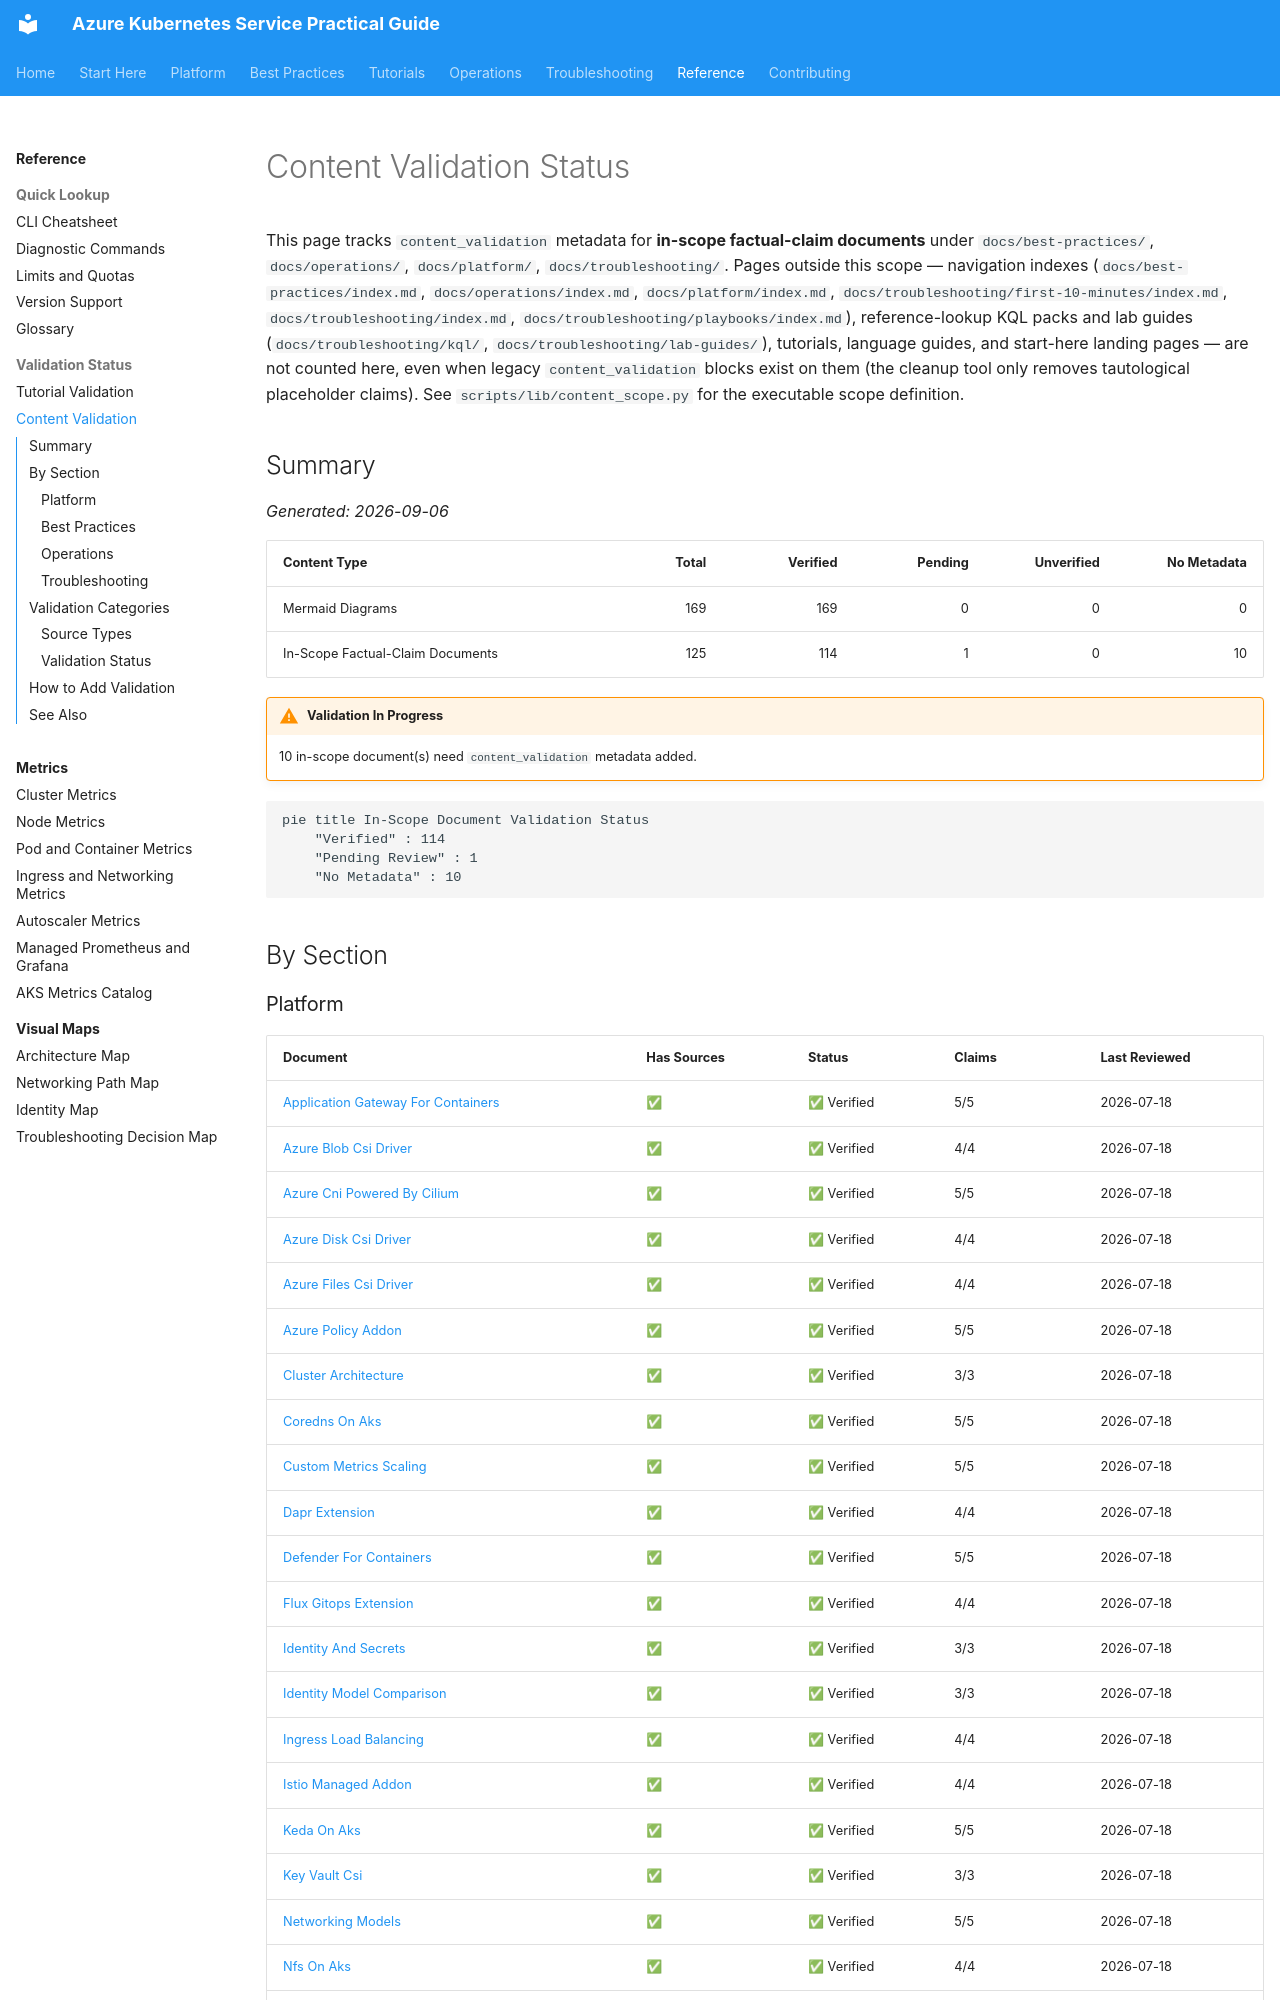

repository: yeongseon/azure-kubernetes-service-practical-guide · page: reference/content-validation-status/index.html · generator: mkdocs

---
content_sources:
  references:
    - type: self-generated
      justification: Auto-generated dashboard tracking content validation status
---

# Content Validation Status

This page tracks `content_validation` metadata for **in-scope factual-claim documents** under `docs/best-practices/`, `docs/operations/`, `docs/platform/`, `docs/troubleshooting/`. Pages outside this scope — navigation indexes (`docs/best-practices/index.md`, `docs/operations/index.md`, `docs/platform/index.md`, `docs/troubleshooting/first-10-minutes/index.md`, `docs/troubleshooting/index.md`, `docs/troubleshooting/playbooks/index.md`), reference-lookup KQL packs and lab guides (`docs/troubleshooting/kql/`, `docs/troubleshooting/lab-guides/`), tutorials, language guides, and start-here landing pages — are not counted here, even when legacy `content_validation` blocks exist on them (the cleanup tool only removes tautological placeholder claims). See `scripts/lib/content_scope.py` for the executable scope definition.

## Summary

*Generated: 2026-09-06*

| Content Type | Total | Verified | Pending | Unverified | No Metadata |
|---|---:|---:|---:|---:|---:|
| Mermaid Diagrams | 169 | 169 | 0 | 0 | 0 |
| In-Scope Factual-Claim Documents | 125 | 114 | 1 | 0 | 10 |

!!! warning "Validation In Progress"
    10 in-scope document(s) need `content_validation` metadata added.

<!-- diagram-id: content-validation-status-pie -->
```mermaid
pie title In-Scope Document Validation Status
    "Verified" : 114
    "Pending Review" : 1
    "No Metadata" : 10
```

## By Section
